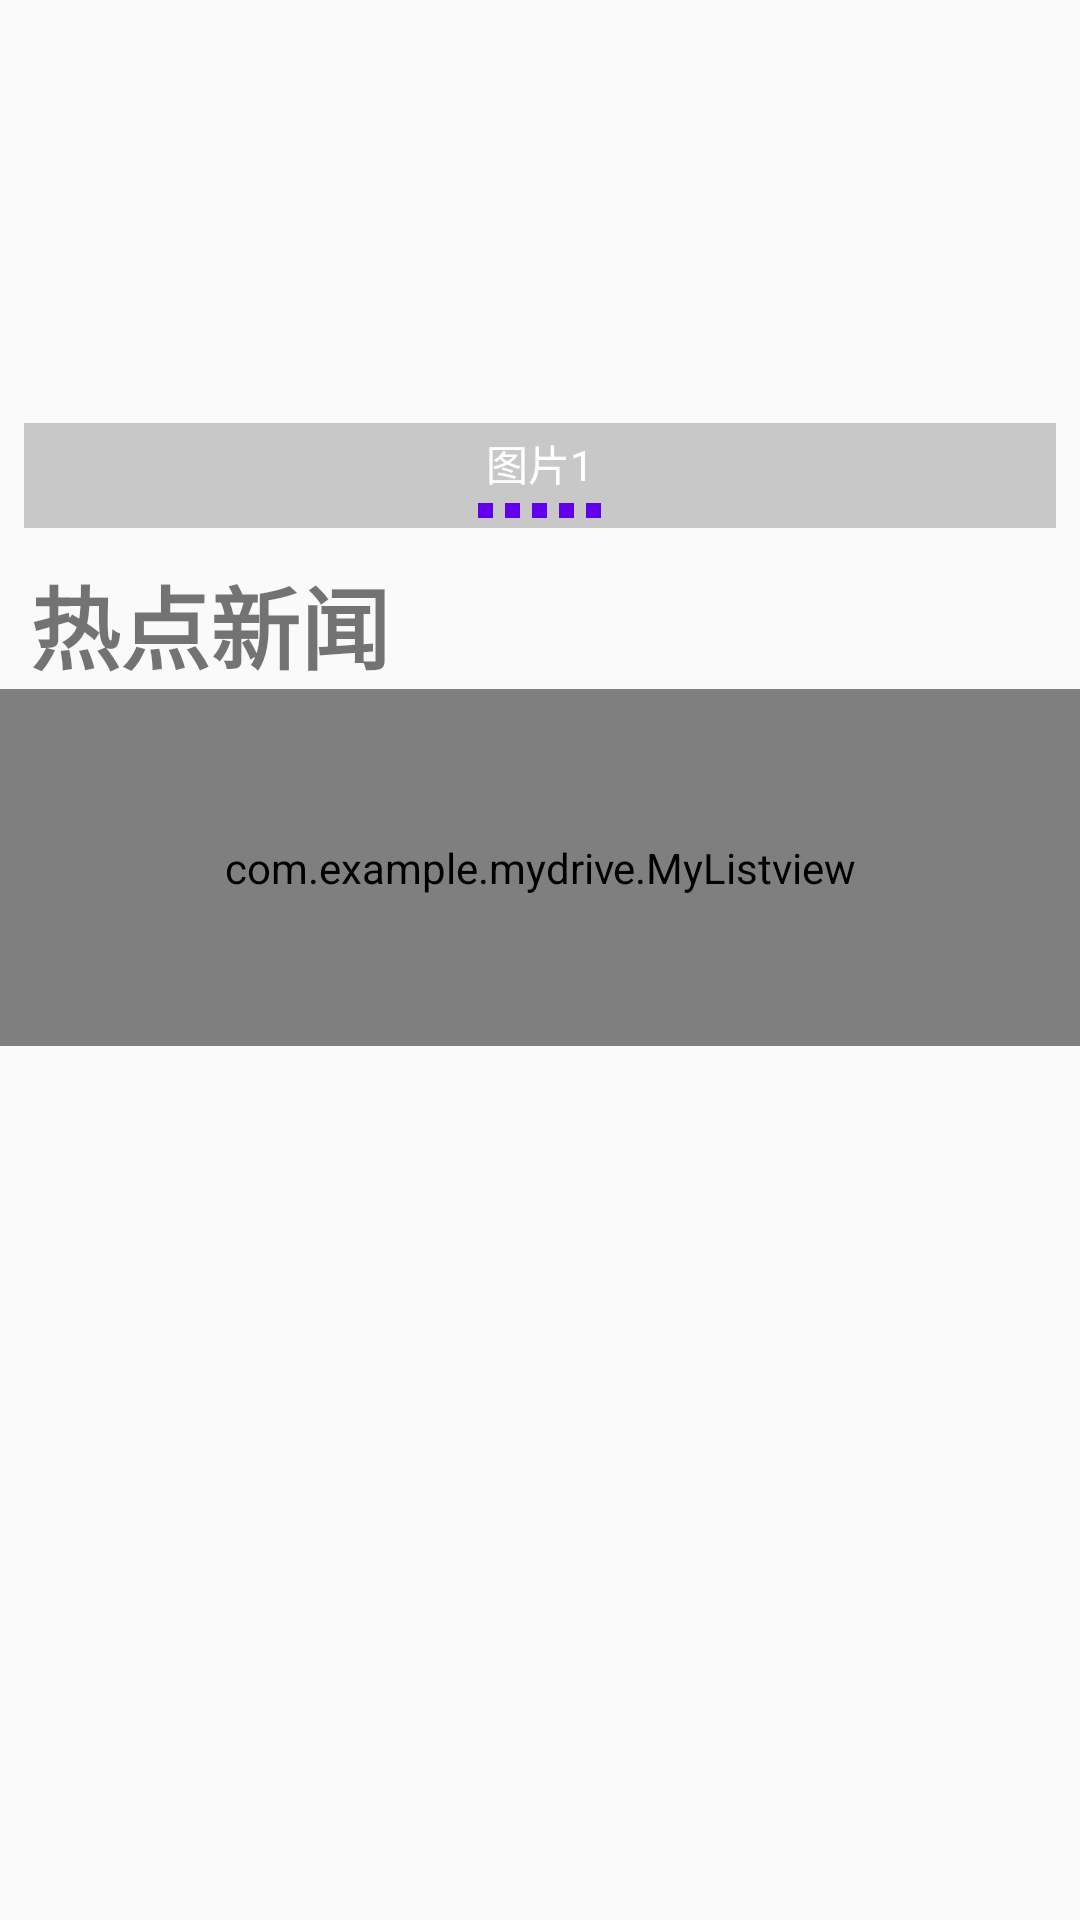

Reconstruct the res/layout file that produces this screen, plus the resources it refers to.
<!-- AndroidManifest.xml: application theme AppTheme -->
<!-- res/layout/fragment_zixun.xml -->
<?xml version="1.0" encoding="utf-8"?>
<LinearLayout xmlns:android="http://schemas.android.com/apk/res/android"
    xmlns:tools="http://schemas.android.com/tools"
    android:layout_width="match_parent"
    android:layout_height="match_parent"
    android:orientation="vertical"
    tools:context=".fragmemt.ZixunFragment">
    <ScrollView
        android:layout_width="match_parent"
        android:layout_height="match_parent">
        <LinearLayout
            android:layout_width="match_parent"
            android:orientation="vertical"
            android:layout_height="match_parent">
            <FrameLayout
                android:id="@+id/frameLayout_slide"
                android:layout_height="168dp"
                android:layout_width="match_parent"
                android:layout_marginStart="8dp"
                android:layout_marginTop="8dp"
                android:layout_marginEnd="8dp"
                >

                <android.support.v4.view.ViewPager
                    android:id="@+id/vp"
                    android:layout_width="match_parent"
                    android:layout_height="200dp" />

                <LinearLayout
                    android:id="@+id/centerLinear"
                    android:layout_width="match_parent"
                    android:layout_height="35dip"
                    android:layout_gravity="bottom"
                    android:background="#33000000"
                    android:gravity="center"
                    android:orientation="vertical">

                    <TextView
                        android:id="@+id/tv_test_title"
                        android:layout_width="wrap_content"
                        android:layout_height="wrap_content"
                        android:text="图片1"
                        android:textColor="@android:color/white" />

                    <LinearLayout
                        android:id="@+id/dotLinear"
                        android:layout_width="wrap_content"
                        android:layout_height="wrap_content"
                        android:layout_marginTop="3dip"
                        android:orientation="horizontal">

                        <View
                            android:id="@+id/dot_0"
                            android:layout_width="5dip"
                            android:layout_height="5dip"
                            android:layout_marginLeft="2dip"
                            android:layout_marginRight="2dip"
                            android:background="@color/colorPrimary" />

                        <View
                            android:id="@+id/dot_1"
                            android:layout_width="5dip"
                            android:layout_height="5dip"
                            android:layout_marginLeft="2dip"
                            android:layout_marginRight="2dip"
                            android:background="@color/colorPrimary" />

                        <View
                            android:id="@+id/dot_2"
                            android:layout_width="5dip"
                            android:layout_height="5dip"
                            android:layout_marginLeft="2dip"
                            android:layout_marginRight="2dip"
                            android:background="@color/colorPrimary" />

                        <View
                            android:id="@+id/dot_3"
                            android:layout_width="5dip"
                            android:layout_height="5dip"
                            android:layout_marginLeft="2dip"
                            android:layout_marginRight="2dip"
                            android:background="@color/colorPrimary" />

                        <View
                            android:id="@+id/dot_4"
                            android:layout_width="5dip"
                            android:layout_height="5dip"
                            android:layout_marginLeft="2dip"
                            android:layout_marginRight="2dip"
                            android:background="@color/colorPrimary" />

                    </LinearLayout>


                </LinearLayout>

            </FrameLayout>



            <LinearLayout
                android:layout_width="match_parent"
                android:orientation="horizontal"
                android:layout_height="match_parent">
                <LinearLayout
                    android:layout_width="0dp"
                    android:layout_weight="1"
                    android:orientation="vertical"
                    android:layout_height="match_parent">
                    <TextView
                        android:textSize="30dp"
                        android:layout_marginTop="10dp"
                        android:layout_marginLeft="10dp"
                        android:textStyle="bold"
                        android:text="热点新闻"
                        android:layout_width="match_parent"
                        android:layout_height="wrap_content" />
                    <LinearLayout
                        android:layout_width="match_parent"
                        android:orientation="vertical"
                        android:layout_height="match_parent">

                        <com.example.mydrive.MyListview
                            android:layout_width="match_parent"
                            android:id="@+id/lv_news"

                            android:layout_height="match_parent">
                        </com.example.mydrive.MyListview>
                        <View
                            android:layout_width="match_parent"
                            android:layout_height="100dp"></View>
                    </LinearLayout>

                </LinearLayout>

            </LinearLayout>
        </LinearLayout>
    </ScrollView>







</LinearLayout>
<!-- resources referenced by this layout -->
<resources>
  <style name="AppTheme" parent="Theme.AppCompat.Light.DarkActionBar">
          
          <item name="colorPrimary">@color/colorPrimary</item>
          <item name="colorPrimaryDark">@color/colorPrimaryDark</item>
          <item name="colorAccent">@color/colorAccent</item>
      </style>
  <!-- not gathered from this repository: default colours our renderer supplied (Android Studio template values) -->
  <color name="colorPrimary">#FF6200EE</color>
  <color name="colorPrimaryDark">#FF3700B3</color>
  <color name="colorAccent">#FF03DAC5</color>
</resources>
